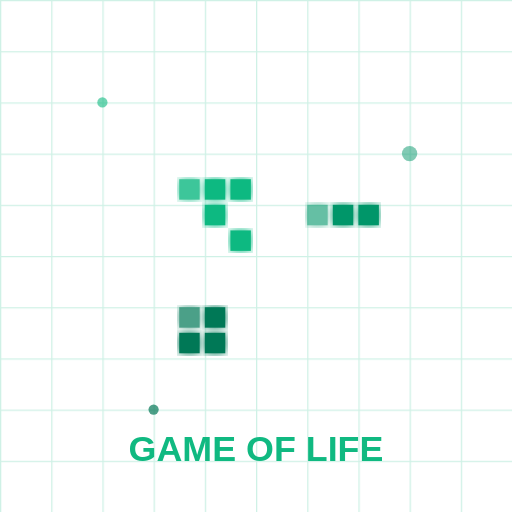
t = 0.00 s
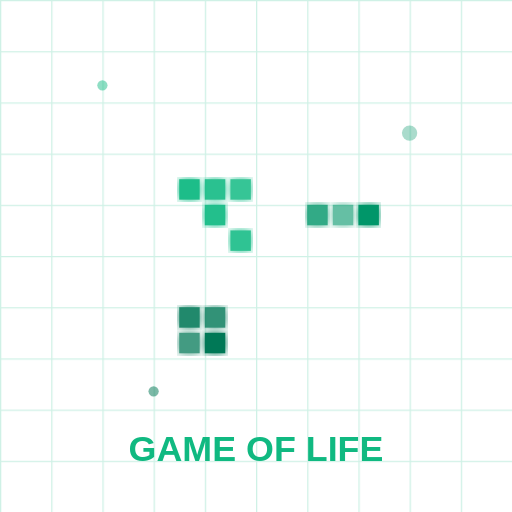
t = 0.50 s
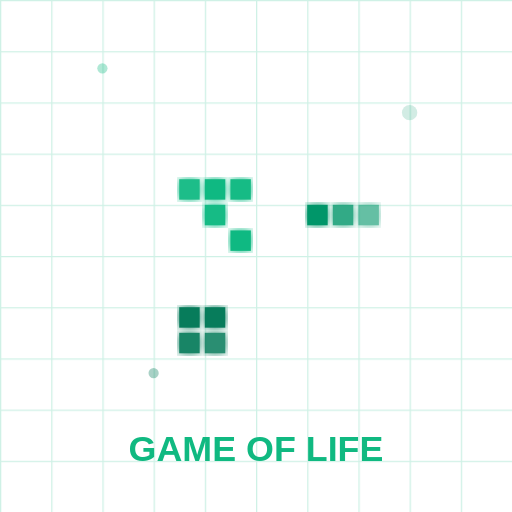
t = 1.00 s
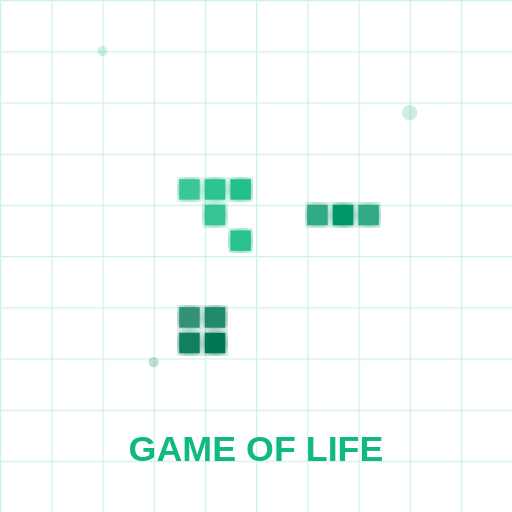
t = 1.50 s
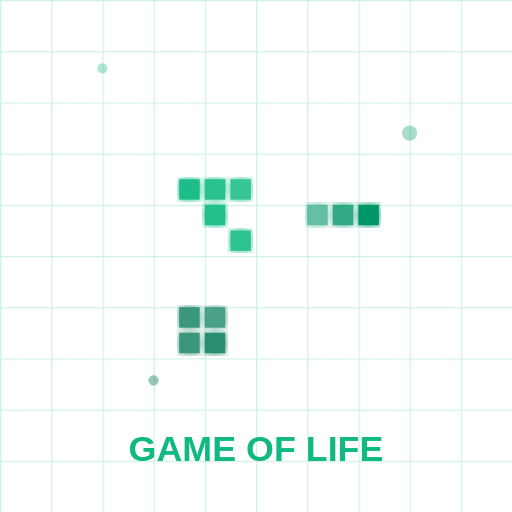
t = 2.00 s
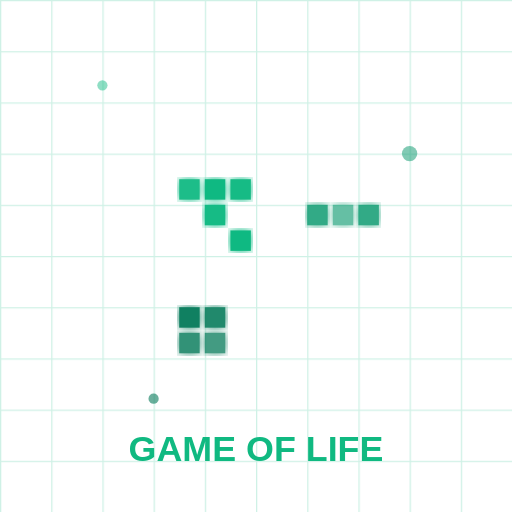
t = 2.50 s

The animated SVG that drew these frames (rendered in a browser with its animation timeline set to each time). Animation: 18 SMIL elements (animate=18); one cycle of 3.00 s, repeats indefinitely.

<svg width="200" height="200" viewBox="0 0 200 200" xmlns="http://www.w3.org/2000/svg">
  <defs>
    <linearGradient id="lifeGradient" x1="0%" y1="0%" x2="100%" y2="100%">
      <stop offset="0%" style="stop-color:#10b981;stop-opacity:1" />
      <stop offset="50%" style="stop-color:#059669;stop-opacity:1" />
      <stop offset="100%" style="stop-color:#047857;stop-opacity:1" />
    </linearGradient>
    <filter id="cellGlow">
      <feGaussianBlur stdDeviation="2" result="coloredBlur"/>
      <feMerge> 
        <feMergeNode in="coloredBlur"/>
        <feMergeNode in="SourceGraphic"/>
      </feMerge>
    </filter>
  </defs>
  
  <!-- Background grid -->
  <g opacity="0.2">
    <defs>
      <pattern id="grid" width="20" height="20" patternUnits="userSpaceOnUse">
        <path d="M 20 0 L 0 0 0 20" fill="none" stroke="#10b981" stroke-width="1"/>
      </pattern>
    </defs>
    <rect width="200" height="200" fill="url(#grid)"/>
  </g>
  
  <!-- Conway's Game of Life cells -->
  <g transform="translate(100, 100)">
    <!-- Glider pattern -->
    <rect x="-30" y="-30" width="8" height="8" fill="#10b981" filter="url(#cellGlow)">
      <animate attributeName="opacity" values="0.8;1;0.8" dur="1.5s" repeatCount="indefinite"/>
    </rect>
    <rect x="-20" y="-30" width="8" height="8" fill="#10b981" filter="url(#cellGlow)">
      <animate attributeName="opacity" values="0.8;1;0.8" dur="1.5s" repeatCount="indefinite" begin="0.2s"/>
    </rect>
    <rect x="-10" y="-30" width="8" height="8" fill="#10b981" filter="url(#cellGlow)">
      <animate attributeName="opacity" values="0.8;1;0.8" dur="1.5s" repeatCount="indefinite" begin="0.4s"/>
    </rect>
    <rect x="-20" y="-20" width="8" height="8" fill="#10b981" filter="url(#cellGlow)">
      <animate attributeName="opacity" values="0.8;1;0.8" dur="1.5s" repeatCount="indefinite" begin="0.1s"/>
    </rect>
    <rect x="-10" y="-10" width="8" height="8" fill="#10b981" filter="url(#cellGlow)">
      <animate attributeName="opacity" values="0.8;1;0.8" dur="1.5s" repeatCount="indefinite" begin="0.3s"/>
    </rect>
    
    <!-- Oscillator pattern -->
    <rect x="20" y="-20" width="8" height="8" fill="#059669" filter="url(#cellGlow)">
      <animate attributeName="opacity" values="0.6;1;0.6" dur="2s" repeatCount="indefinite"/>
    </rect>
    <rect x="30" y="-20" width="8" height="8" fill="#059669" filter="url(#cellGlow)">
      <animate attributeName="opacity" values="0.6;1;0.6" dur="2s" repeatCount="indefinite" begin="0.5s"/>
    </rect>
    <rect x="40" y="-20" width="8" height="8" fill="#059669" filter="url(#cellGlow)">
      <animate attributeName="opacity" values="0.6;1;0.6" dur="2s" repeatCount="indefinite" begin="1s"/>
    </rect>
    
    <!-- Still life pattern -->
    <rect x="-30" y="20" width="8" height="8" fill="#047857" filter="url(#cellGlow)">
      <animate attributeName="opacity" values="0.7;1;0.7" dur="1.8s" repeatCount="indefinite"/>
    </rect>
    <rect x="-20" y="20" width="8" height="8" fill="#047857" filter="url(#cellGlow)">
      <animate attributeName="opacity" values="0.7;1;0.7" dur="1.8s" repeatCount="indefinite" begin="0.2s"/>
    </rect>
    <rect x="-30" y="30" width="8" height="8" fill="#047857" filter="url(#cellGlow)">
      <animate attributeName="opacity" values="0.7;1;0.7" dur="1.8s" repeatCount="indefinite" begin="0.4s"/>
    </rect>
    <rect x="-20" y="30" width="8" height="8" fill="#047857" filter="url(#cellGlow)">
      <animate attributeName="opacity" values="0.7;1;0.7" dur="1.8s" repeatCount="indefinite" begin="0.6s"/>
    </rect>
  </g>
  
  <!-- Floating data particles -->
  <circle cx="40" cy="40" r="2" fill="#10b981" opacity="0.6">
    <animate attributeName="cy" values="40;20;40" dur="3s" repeatCount="indefinite"/>
    <animate attributeName="opacity" values="0.6;0.2;0.6" dur="3s" repeatCount="indefinite"/>
  </circle>
  <circle cx="160" cy="60" r="3" fill="#059669" opacity="0.5">
    <animate attributeName="cy" values="60;40;60" dur="2.5s" repeatCount="indefinite"/>
    <animate attributeName="opacity" values="0.5;0.1;0.5" dur="2.5s" repeatCount="indefinite"/>
  </circle>
  <circle cx="60" cy="160" r="2" fill="#047857" opacity="0.7">
    <animate attributeName="cy" values="160;140;160" dur="2.8s" repeatCount="indefinite"/>
    <animate attributeName="opacity" values="0.7;0.2;0.7" dur="2.8s" repeatCount="indefinite"/>
  </circle>
  
  <!-- Title -->
  <text x="100" y="180" text-anchor="middle" fill="#10b981" font-family="Arial, sans-serif" font-size="14" font-weight="bold">
    GAME OF LIFE
  </text>
</svg>
